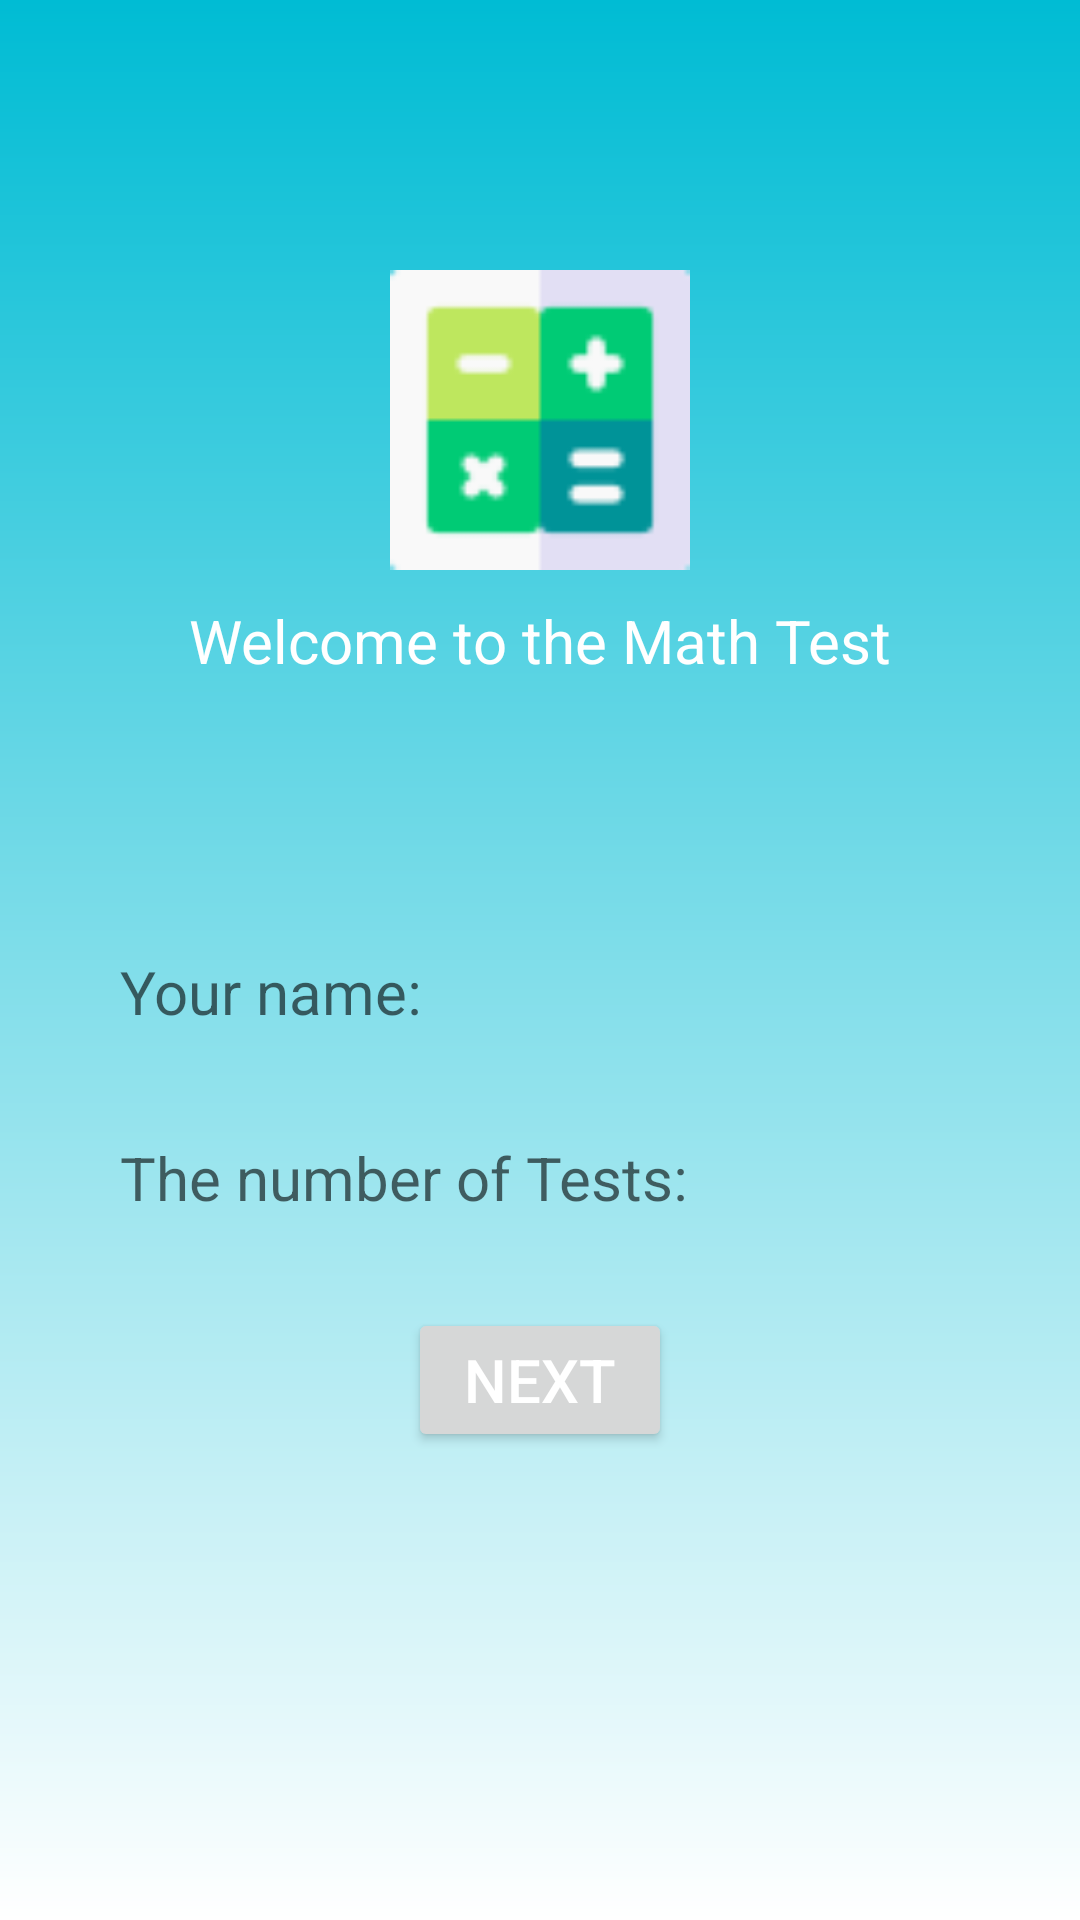

The Android layout XML behind this screen, and the referenced resources:
<!-- AndroidManifest.xml: application theme Theme.MathTest -->
<!-- res/layout/activity_main.xml -->
<?xml version="1.0" encoding="utf-8"?>
<LinearLayout xmlns:android="http://schemas.android.com/apk/res/android"
    xmlns:app="http://schemas.android.com/apk/res-auto"
    xmlns:tools="http://schemas.android.com/tools"
    android:layout_width="match_parent"
    android:layout_height="match_parent"
    android:background="@drawable/gradient"
    android:orientation="vertical"
    tools:context=".MainActivity">

    <ImageView
        android:layout_width="100dp"
        android:layout_height="100dp"
        android:layout_gravity="center"
        android:layout_marginTop="90dp"
        android:src="@drawable/maths" />

    <TextView
        android:layout_width="wrap_content"
        android:layout_height="wrap_content"
        android:layout_gravity="center"
        android:layout_marginTop="10dp"
        android:layout_marginBottom="80dp"
        android:text="@string/welcomer_to_the_math_game"
        android:textColor="@color/white"
        android:textSize="20sp" />


    <EditText
        android:id="@+id/edt_name"
        android:layout_width="match_parent"
        android:layout_height="wrap_content"
        android:layout_gravity="center"
        android:layout_marginLeft="30dp"
        android:layout_marginRight="30dp"
        android:layout_marginBottom="15dp"
        android:background="@drawable/rounded_edittext"
        android:hint="@string/your_name"
        android:padding="10dp"
        android:textSize="20sp" />

    <EditText
        android:id="@+id/edt_quiz_number"
        android:layout_width="match_parent"
        android:layout_height="wrap_content"
        android:layout_gravity="center"
        android:layout_marginLeft="30dp"
        android:layout_marginRight="30dp"
        android:layout_marginBottom="20dp"
        android:background="@drawable/rounded_edittext"
        android:hint="@string/the_number_of_quizzes"
        android:inputType="number"
        android:padding="10dp"
        android:textSize="20sp" />

    <Button
        android:id="@+id/btn_next"
        android:layout_width="wrap_content"
        android:layout_height="wrap_content"
        android:layout_gravity="center"
        android:text="@string/next"
        android:textColor="@color/white"
        android:textSize="20sp" />
</LinearLayout>
<!-- resources referenced by this layout -->
<resources>
  <color name="white">#FFFFFFFF</color>
  <!-- drawable gradient (drawable) -->
  <shape xmlns:android="http://schemas.android.com/apk/res/android" android:shape="rectangle" >
      <gradient
          android:startColor="@color/white"
          android:endColor="@color/blue"
          android:angle="90"/>
      <corners
          android:radius="0dp"/>
  
  
  </shape>
  <!-- drawable maths: png bitmap (drawable-v24, 1515 bytes) -->
  <string name="next">next</string>
  <string name="the_number_of_quizzes">The number of Tests:</string>
  <string name="welcomer_to_the_math_game">Welcome to the Math Test</string>
  <string name="your_name">Your name:</string>
  <style name="Theme.MathTest" parent="Theme.MaterialComponents.DayNight.NoActionBar">
          
          <item name="colorPrimary">@color/purple_500</item>
          <item name="colorPrimaryVariant">@color/purple_700</item>
          <item name="colorOnPrimary">@color/white</item>
          
          <item name="colorSecondary">@color/teal_200</item>
          <item name="colorSecondaryVariant">@color/teal_700</item>
          <item name="colorOnSecondary">@color/black</item>
          
          <item name="android:statusBarColor" tools:targetApi="l">?attr/colorPrimaryVariant</item>
          
      </style>
  <color name="blue">#00BCD4</color>
  <color name="purple_500">#FF6200EE</color>
  <color name="purple_700">#FF3700B3</color>
  <color name="teal_200">#FF03DAC5</color>
  <color name="teal_700">#FF018786</color>
  <color name="black">#FF000000</color>
</resources>
